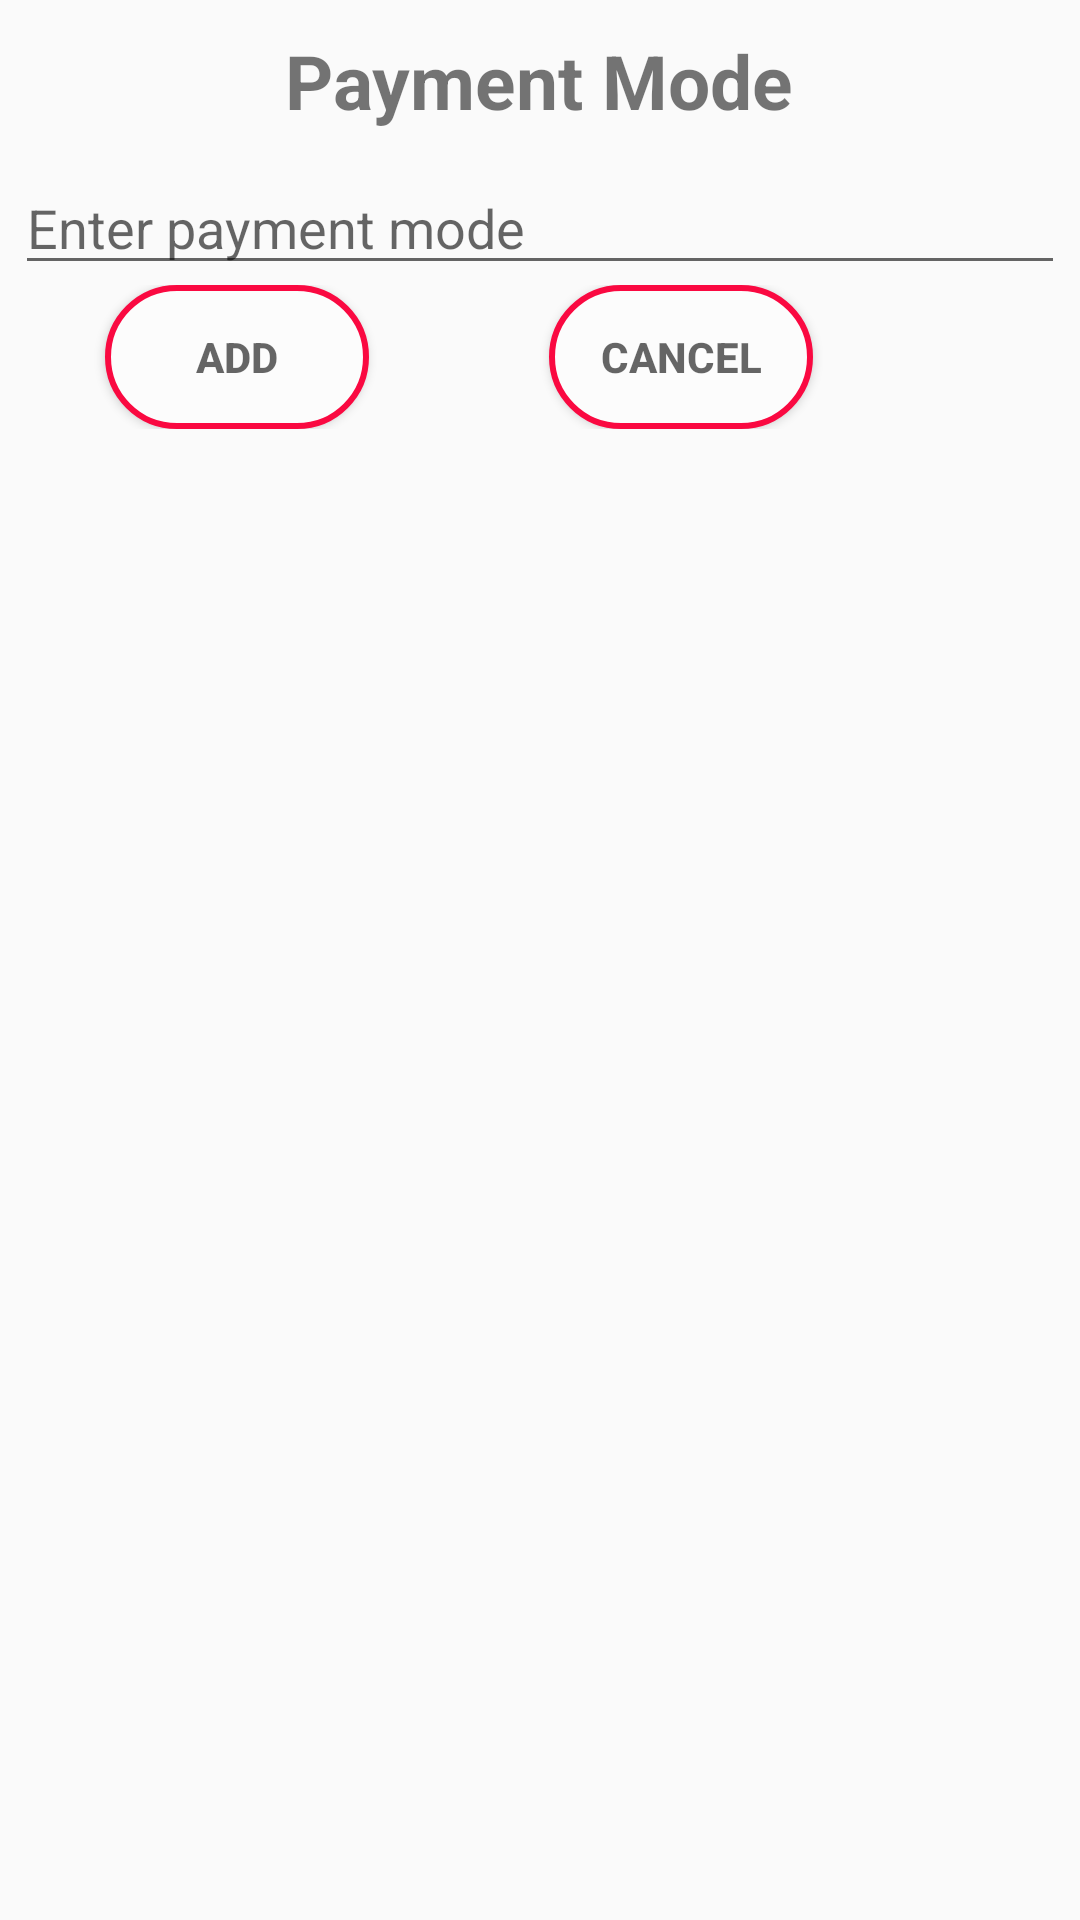

Layout XML and referenced resources for this Android screen:
<!-- AndroidManifest.xml: application theme AppTheme -->
<!-- res/layout/insert_payment_mode.xml -->
<?xml version="1.0" encoding="utf-8"?>
<LinearLayout xmlns:android="http://schemas.android.com/apk/res/android"
    android:layout_width="match_parent"
    android:layout_height="match_parent"
    android:orientation="vertical"
    android:padding="5dp">

    <TextView
        android:id="@+id/textView"
        android:layout_width="wrap_content"
        android:layout_height="wrap_content"
        android:layout_gravity="center"
        android:layout_marginTop="5dp"
        android:text="Payment Mode"
        android:textSize="25sp"
        android:textStyle="bold" />

    <EditText
        android:id="@+id/payment_type"
        android:layout_width="match_parent"
        android:layout_height="wrap_content"
        android:layout_marginTop="10dp"
        android:ems="10"
        android:hint="Enter payment mode"
        android:inputType="textEmailAddress" />

    <LinearLayout
        android:layout_width="384dp"
        android:layout_height="wrap_content"
        android:orientation="horizontal">

        <Button
            android:id="@+id/add"
            android:layout_width="wrap_content"
            android:layout_height="wrap_content"
            android:layout_alignParentTop="true"

            android:layout_marginLeft="30dp"
            android:background="@drawable/roundcorner"
            android:drawSelectorOnTop="false"
            android:entries="@array/expenditureType"
            android:hint="ADD"
            android:padding="5dp"
            android:prompt="@string/spin"
            android:textColor="@color/colorPrimary1"
            android:textStyle="bold" />

        <Button
            android:id="@+id/cancel"
            android:layout_width="wrap_content"
            android:layout_height="wrap_content"
            android:layout_alignParentTop="true"
            android:layout_marginLeft="60dp"
            android:background="@drawable/roundcorner"
            android:drawSelectorOnTop="false"
            android:entries="@array/expenditureType"
            android:hint="CANCEL"
            android:padding="5dp"
            android:prompt="@string/spin"
            android:textColor="@color/colorPrimary1"
            android:textStyle="bold" />

    </LinearLayout>


</LinearLayout>
<!-- resources referenced by this layout -->
<resources>
  <array name="expenditureType">
          <item>Food</item>
          <item>Transport</item>
          <item>Transfer</item>
          <item>Rent</item>
          <item>Medical</item>
          <item>Other</item>
      </array>
  <color name="colorPrimary1">#ef5350</color>
  <!-- drawable roundcorner (drawable) -->
  <?xml version="1.0" encoding="utf-8"?>
  <shape xmlns:android="http://schemas.android.com/apk/res/android"
      android:shape="rectangle">
      <corners android:radius="1000dp" />
      <solid android:color="#fcfcfc" />
      <stroke
          android:width="2dip"
          android:color="#fa0941" />
      <padding
          android:bottom="4dp"
          android:left="4dp"
          android:right="4dp"
          android:top="4dp" />
  </shape>
  <string name="spin">Spinner1</string>
  <style name="AppTheme" parent="Theme.AppCompat.Light.DarkActionBar">
          
          <item name="colorPrimary">@color/colorPrimary</item>
          <item name="colorPrimaryDark">@color/colorPrimaryDark</item>
          <item name="colorAccent">@color/colorAccent</item>
      </style>
  <color name="colorPrimary">#3F51B5</color>
  <color name="colorPrimaryDark">#2943ec</color>
  <color name="colorAccent">#FF4081</color>
</resources>
